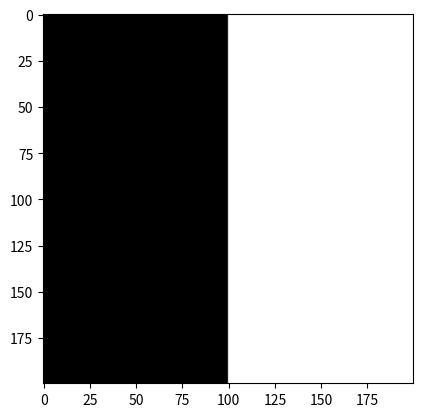

Reproduce this figure in Python. (Note: this script raises an exception after producing the figure.)
import numpy as np
import matplotlib.pyplot as plt

step, size, iteration = 0.02, 200, 20
scale, end, force_range = 0.2, 0.4, 40
#print(scale)

tt = int(end/step)

XX, YY = np.meshgrid(np.linspace(0,scale*size,size),np.linspace(0,scale*size,size))

class semlg:
	def __init__(self,size,step,iteration,scale,force_range):
		#input to output
		self.size, self.step = size, step
		self.iteration, self.scale = iteration, scale
		self.force_range = force_range
		#new
		u, v, r, p = np.zeros((size,size)), np.zeros((size,size)), np.zeros((size,size)), np.zeros((size,size))
		utmp, vtmp, rtmp, ptmp = np.zeros((size,size)), np.zeros((size,size)), np.zeros((size,size)), np.zeros((size,size))
		#initial condition
		for i in range(size):
			p[i,:] = 1e+5
		for i in range(size):
			u[i,:] = i/10
			v[i,:] = i/10

		for i in range(int(size/2-force_range),int(size/2+force_range)):
			for j in range(int(size/2-force_range),int(size/2+force_range)):
				r[i,j] = 1.0

		plt.imshow(r,interpolation=None,vmin=0.,vmax=1.)
		plt.gray()
		plt.savefig("init.png")
		#output
		self.u, self.v, self.r, self.p = u, v, r, p
		self.utmp, self.vtmp, self.rtmp, self.ptmp = utmp, vtmp, rtmp, ptmp


	def advect(self):
		#input
		size, step = self.size, self.step
		scale = self.scale
		u, v, r = self.u, self.v, self.r
		utmp, vtmp, rtmp = self.utmp, self.vtmp, self.rtmp
		#main
		for i in range(1,size-1):
			for j in range(1,size-1):
				posx = np.float64(i)-u[i,j]*step/scale
				posy = np.float64(j)-v[i,j]*step/scale
				x, y = int(posx), int(posy)
				dx, dy = posx-x, posy-y
				a = dx*(u[x+1,y]-u[x,y])+u[x,y]
				b = dx*(u[x+1,y+1]-u[x,y+1])+u[x,y+1]
				utmp[i,j] = dy*(b-a)+a

				a = dx*(v[x+1,y]-v[x,y])+v[x,y]
				b = dx*(v[x+1,y+1]-v[x,y+1])+v[x,y+1]
				vtmp[i,j] = dy*(b-a)+a
			
				a = dx*(r[x+1,y]-r[x,y])+r[x,y]
				b = dx*(r[x+1,y+1]-r[x,y+1])+r[x,y+1]
				rtmp[i,j] = dy*(b-a)+a

		for i in range(size):
			r[i,:] = rtmp[i,:]

		# velocity boundary condition
		utmp[1:size-1,0], vtmp[1:size-1,0] = -utmp[1:size-1,1], -vtmp[1:size-1,1]
		utmp[1:size-1,size-1], vtmp[1:size-1,size-1] = -utmp[1:size-1,size-2], -vtmp[1:size-1,size-2]
		utmp[0,:], vtmp[0,:] = -utmp[1,:], -vtmp[1,:]
		utmp[size-1,:], vtmp[size-1,:] = -utmp[size-2,:], -vtmp[size-2,:]

		# output
		self.utmp, self.vtmp, self.rtmp = utmp, vtmp, rtmp
		self.r = r

	def add_force(self):
		#input
		size, force_range, step = self.size, self.force_range, self.step
		siz2 = int(size/2)
		utmp = self.utmp
		#main
		f = np.float64(10.)
#		for j in range(int(size/2-force_range),int(size/2+force_range)):
#			for i in range(int(size/2),int(size/2+force_range)):
#				utmp[i,j] += step*f
#			for i in range(int(size/2-force_range),int(size/2)):
#				utmp[i,j] += step*f
		utmp[:,0:siz2] += -step*f
		utmp[:,siz2:] += step*f
		ff = np.zeros((size,size))
		ff[:,0:siz2] = -f
		ff[:,siz2:] = f
		plt.imshow(ff)
		plt.savefig("Force_field.png")

		#output
		self.utmp = utmp

	def solve_poisson(self):
		#input
		size, iteration = self.size, self.iteration
		scale = self.scale
		utmp, vtmp = self.utmp, self.vtmp
		p, ptmp = self.p, self.ptmp
		#main
		for t in range(iteration):
			for i in range(1,size-1):
				for j in range(1,size-1):
					b = (utmp[i+1,j]-utmp[i-1,j])/(2*scale)+(vtmp[i,j+1]-vtmp[i,j-1])/(2*scale)
					ptmp[i,j] = (p[i+1,j]+p[i-1,j]+p[i,j+1]+p[i,j-1]-scale*scale*b)/4.0
		
		#Boundary Condition for Pressure
			ptmp[1:size-1,0] = ptmp[1:size-1,1]
			ptmp[1:size-1,size-1] = ptmp[1:size-1,size-2]
			ptmp[0,:] = ptmp[1,:]
			ptmp[size-1,:] = ptmp[size-2,:]

		#update pressure
			for i in range(size):
				p[i,:] = ptmp[i,:]
		#output
		self.ptmp, self.p = ptmp, p

	def subtract_pressure_gradient(self):
		#input
		scale, size = self.scale, self.size
		u, v = self.u, self.v
		utmp, vtmp, ptmp = self.utmp, self.vtmp, self.ptmp
		#main
		for i in range(1,size-1):
			for j in range(1,size-1):
				u[i,j] = utmp[i,j] -(ptmp[i+1,j]-ptmp[i-1,j])/(2*scale)
				v[i,j] = vtmp[i,j] -(ptmp[i,j+1]-ptmp[i,j-1])/(2*scale)
		#Velocity boundary condition
		u[1:size-1,0], v[1:size-1,0] = -u[1:size-1,1], -v[1:size-1,1]
		u[1:size-1,size-1], v[1:size-1,size-1] = -u[1:size-1,size-2], -v[1:size-1,size-2]
		u[0,:], v[0,:] = -u[1,:], -v[1,:]
		u[size-1,:], v[size-1,:] = -u[size-2,:], -v[size-2,:]
		#output
		self.u, self.v = u, v


### Main Code
a, num = 0, 1
b = semlg(size,step,iteration,scale,force_range)
for t in range(tt):
	b.advect()
	b.add_force()
	b.solve_poisson()
	b.subtract_pressure_gradient()
	print(t)

	if a>=5:
		plt.imshow(b.r,interpolation=None,vmin=0.,vmax=1.)
		plt.gray()
		plt.savefig("./HW5-%03d.png"% num)
		plt.show()
		num += 1
		a = 0
	a += 1
	





